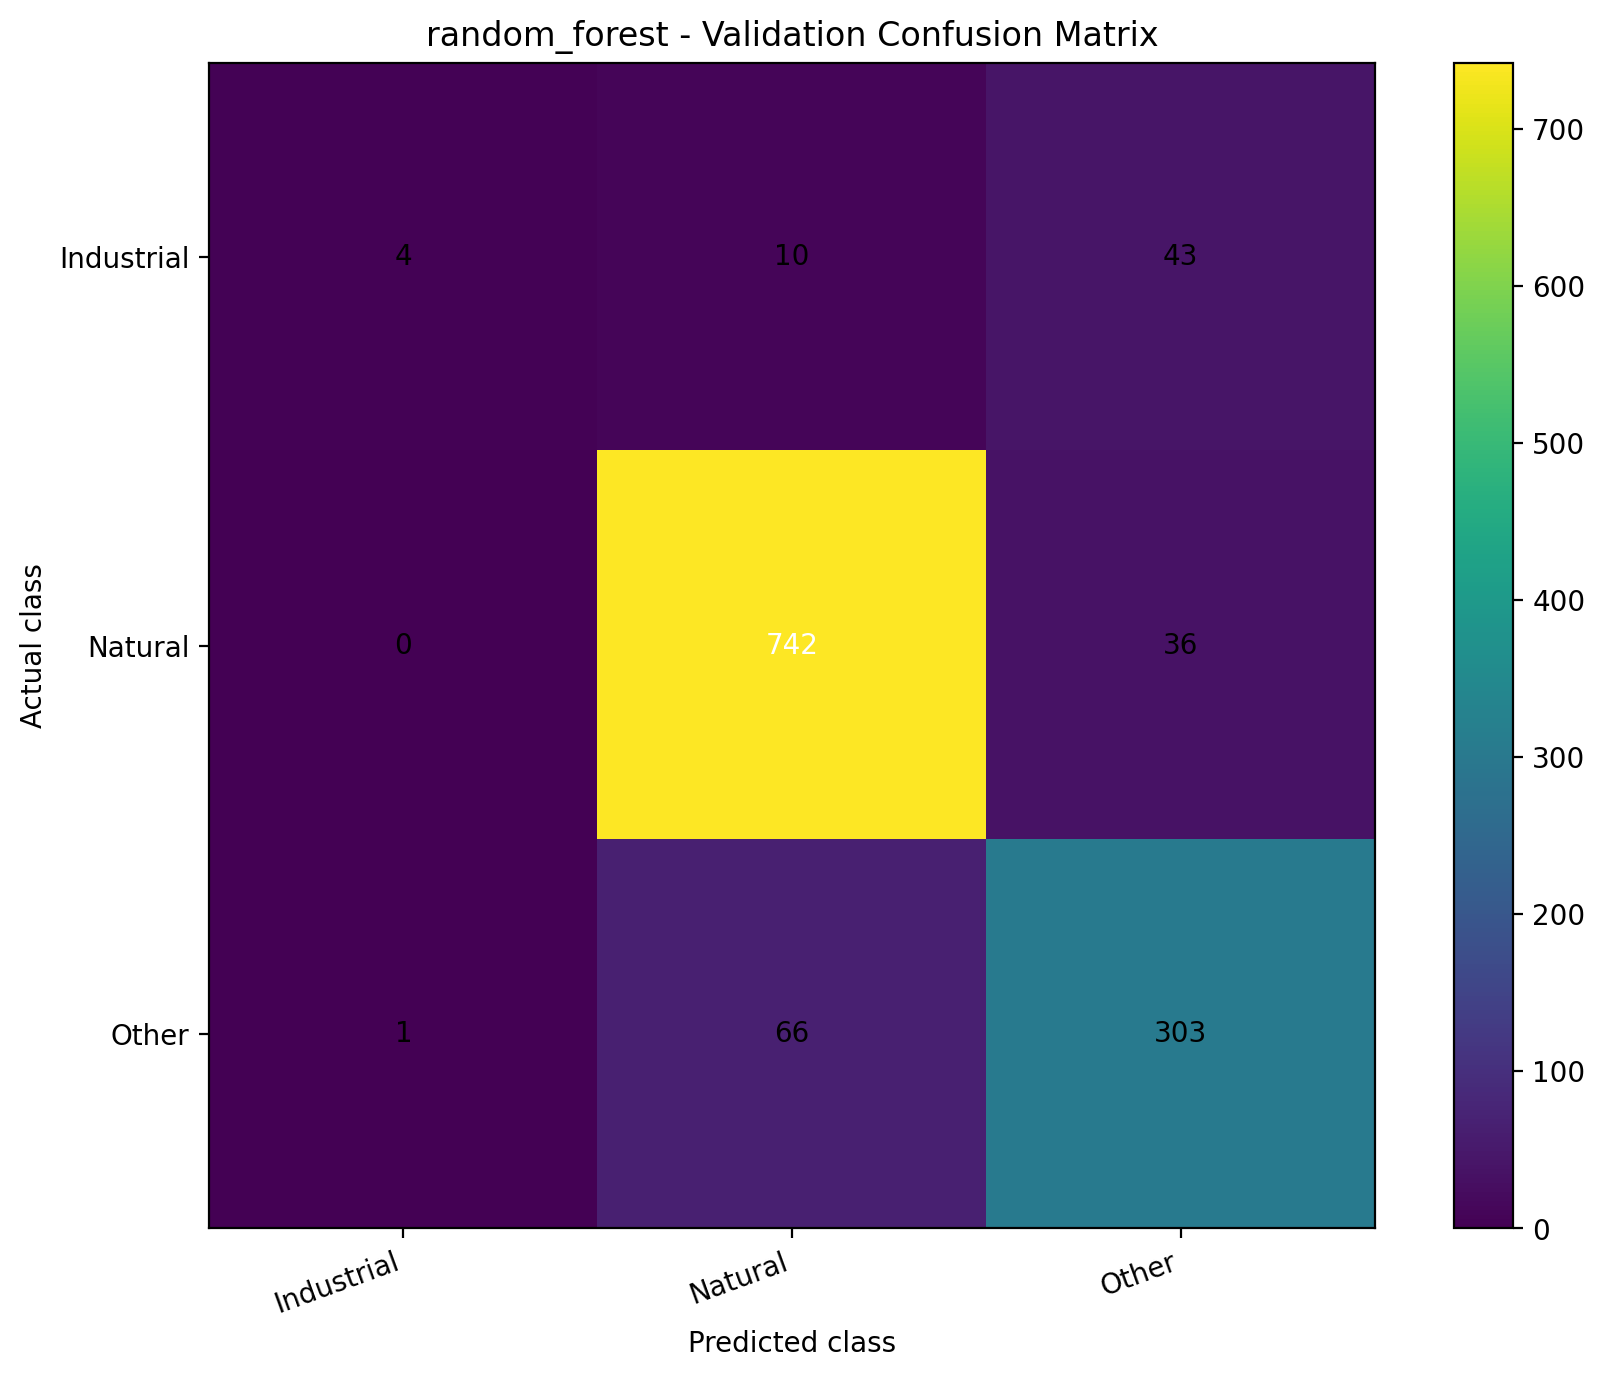

Source data for this figure (header and first rows):
actual, industrial_fire_candidate, natural_vegetation_fire, other_uncertain
industrial_fire_candidate, 4, 10, 43
natural_vegetation_fire, 0, 742, 36
other_uncertain, 1, 66, 303
